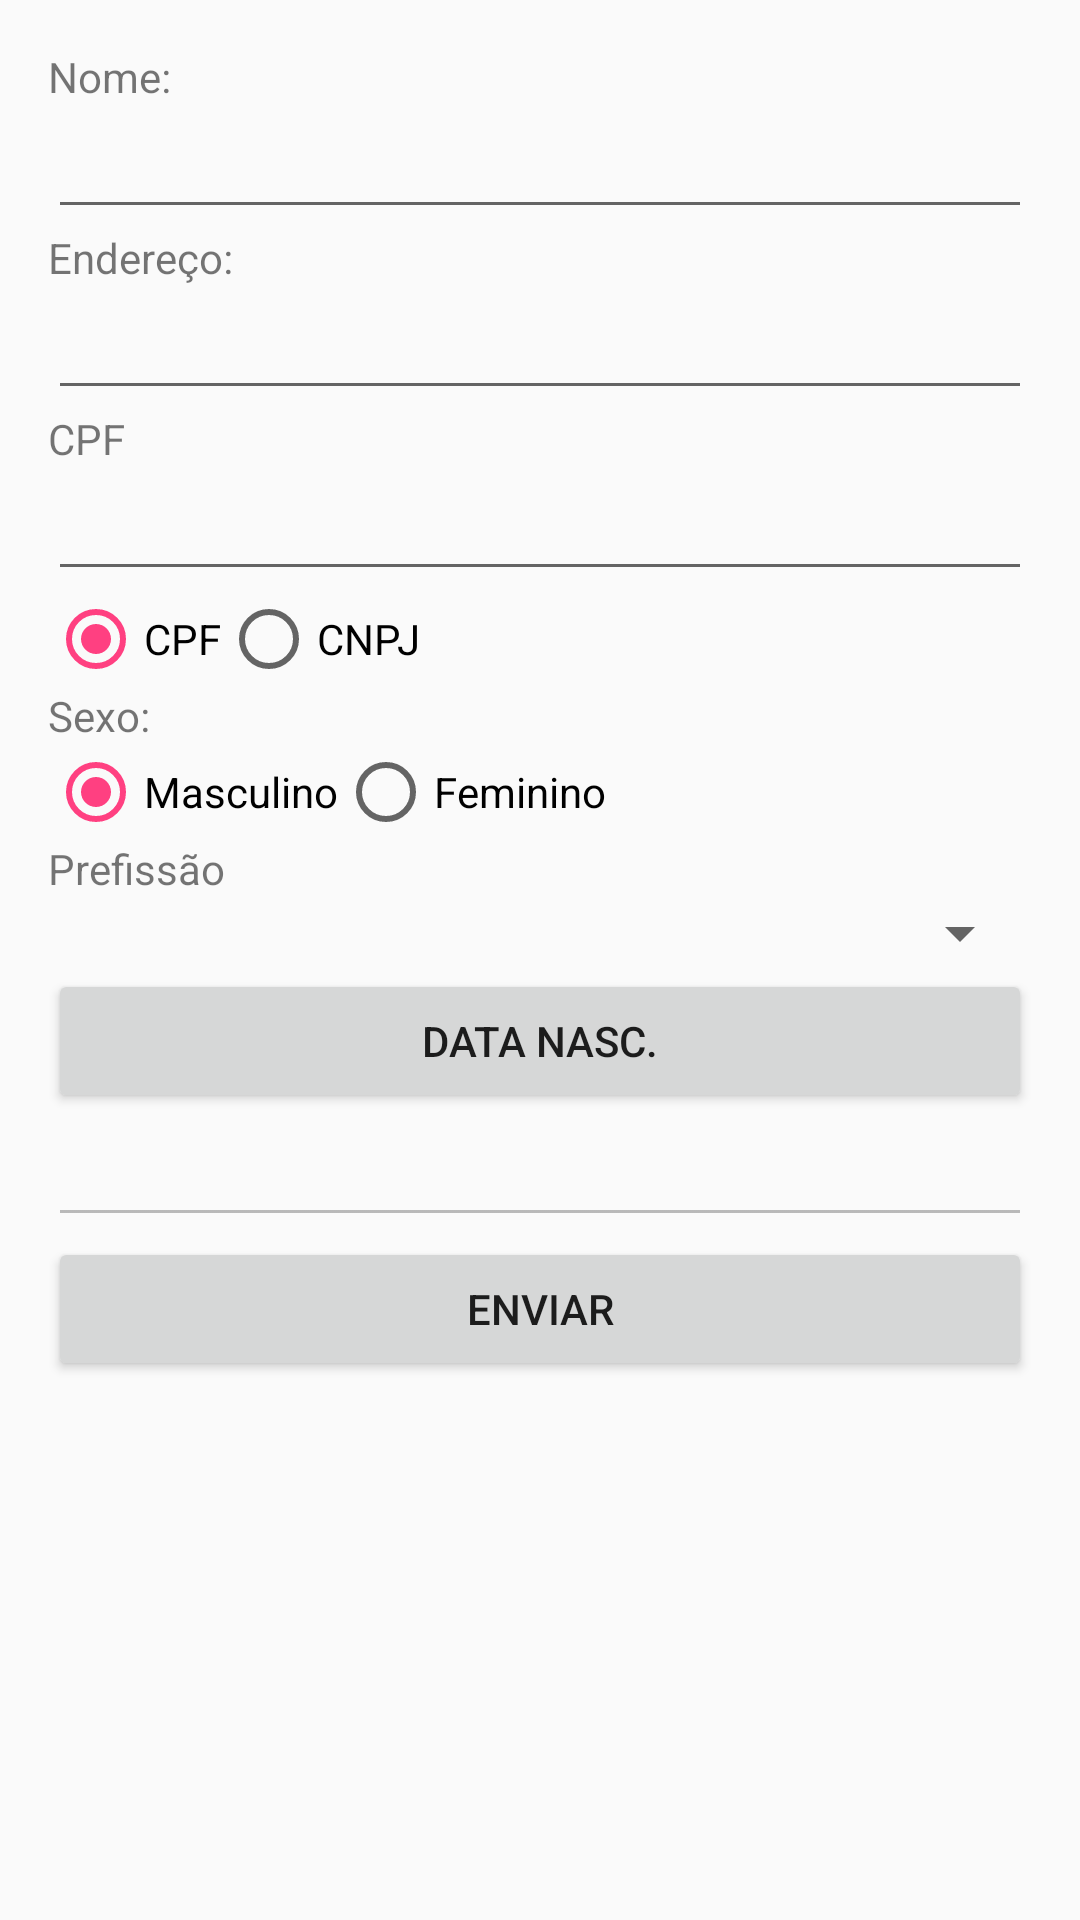

This screen was rendered from an Android layout file. Write that file and the resources it references.
<!-- AndroidManifest.xml: application theme AppTheme -->
<!-- res/layout/activity_pessoa.xml -->
<?xml version="1.0" encoding="utf-8"?>
<ScrollView xmlns:android="http://schemas.android.com/apk/res/android"
    xmlns:tools="http://schemas.android.com/tools"
    android:id="@+id/activity_pessoa"
    android:layout_width="match_parent"
    android:layout_height="match_parent">


    <LinearLayout xmlns:android="http://schemas.android.com/apk/res/android"
        xmlns:tools="http://schemas.android.com/tools"
        android:layout_width="match_parent"
        android:layout_height="match_parent"
        android:orientation="vertical"
        android:paddingBottom="@dimen/activity_vertical_margin"
        android:paddingLeft="@dimen/activity_horizontal_margin"
        android:paddingRight="@dimen/activity_horizontal_margin"
        android:paddingTop="@dimen/activity_vertical_margin"
        tools:context="com.example.vandame.project_blank.PessoaActivity">

        <TextView
            android:layout_width="wrap_content"
            android:layout_height="wrap_content"
            android:text="Nome:" />

        <EditText
            android:id="@+id/edt_nome"
            android:layout_width="match_parent"
            android:layout_height="wrap_content" />

        <TextView
            android:layout_width="wrap_content"
            android:layout_height="wrap_content"
            android:text="Endereço:" />

        <EditText
            android:id="@+id/edt_endereco"
            android:layout_width="match_parent"
            android:layout_height="wrap_content" />


        <TextView
            android:id="@+id/txtCpfCnpj"
            android:layout_width="match_parent"
            android:layout_height="wrap_content"
            android:text="CPF" />

        <EditText
            android:id="@+id/edtCpfCnpj"
            android:layout_width="match_parent"
            android:layout_height="wrap_content"
            android:inputType="number"/>

        <RadioGroup
            android:id="@+id/rbgCpfCnpj"
            android:layout_width="match_parent"
            android:layout_height="wrap_content"
            android:orientation="horizontal">

            <RadioButton
                android:id="@+id/rbtCpf"
                android:layout_width="wrap_content"
                android:layout_height="wrap_content"
                android:checked="true"
                android:text="CPF" />

            <RadioButton
                android:id="@+id/rbtCnpj"
                android:layout_width="wrap_content"
                android:layout_height="wrap_content"
                android:text="CNPJ" />
        </RadioGroup>

        <TextView
            android:layout_width="wrap_content"
            android:layout_height="wrap_content"
            android:text="Sexo:" />

        <RadioGroup
            android:id="@+id/rgbSexo"
            android:layout_width="match_parent"
            android:layout_height="wrap_content"
            android:orientation="horizontal">

            <RadioButton
                android:id="@+id/rbtMasc"
                android:layout_width="wrap_content"
                android:layout_height="wrap_content"
                android:checked="true"
                android:text="Masculino" />

            <RadioButton
                android:id="@+id/rbtFem"
                android:layout_width="wrap_content"
                android:layout_height="wrap_content"
                android:text="Feminino" />
        </RadioGroup>

        <TextView
            android:layout_width="match_parent"
            android:layout_height="wrap_content"
            android:text="Prefissão" />

        <Spinner
            android:id="@+id/spnProfissao"
            android:layout_width="match_parent"
            android:layout_height="wrap_content" />

        <Button
            android:id="@+id/btnData"
            android:layout_width="match_parent"
            android:layout_height="wrap_content"
            android:onClick="setData"
            android:text="DAta Nasc." />

        <EditText
            android:id="@+id/edtNasc"
            android:layout_width="match_parent"
            android:layout_height="wrap_content"
            android:enabled="false"/>

        <Button
            android:id="@+id/btnEnviar"
            android:layout_width="match_parent"
            android:layout_height="wrap_content"
            android:text="Enviar" />

    </LinearLayout>

</ScrollView>
<!-- resources referenced by this layout -->
<resources>
  <dimen name="activity_horizontal_margin">16dp</dimen>
  <dimen name="activity_vertical_margin">16dp</dimen>
  <style name="AppTheme" parent="Theme.AppCompat.Light.DarkActionBar">
          
          <item name="colorPrimary">@color/colorPrimary</item>
          <item name="colorPrimaryDark">@color/colorPrimaryDark</item>
          <item name="colorAccent">@color/colorAccent</item>
  
          
          <item name="android:alertDialogTheme">@style/AppTheme.Dark.Dialog.Info</item>
      </style>
  <color name="colorPrimary">#3F51B5</color>
  <color name="colorPrimaryDark">#303F9F</color>
  <color name="colorAccent">#FF4081</color>
  <style name="AppTheme.Dark.Dialog.Info" parent="Theme.AppCompat.Dialog">
          <item name="colorAccent">@color/white</item>
          <item name="android:textColorPrimary">@color/white</item>
          <item name="android:background">@color/colorPrimaryInfo</item>
      </style>
  <color name="white">#fff</color>
  <color name="colorPrimaryInfo">#80e4ff</color>
</resources>
